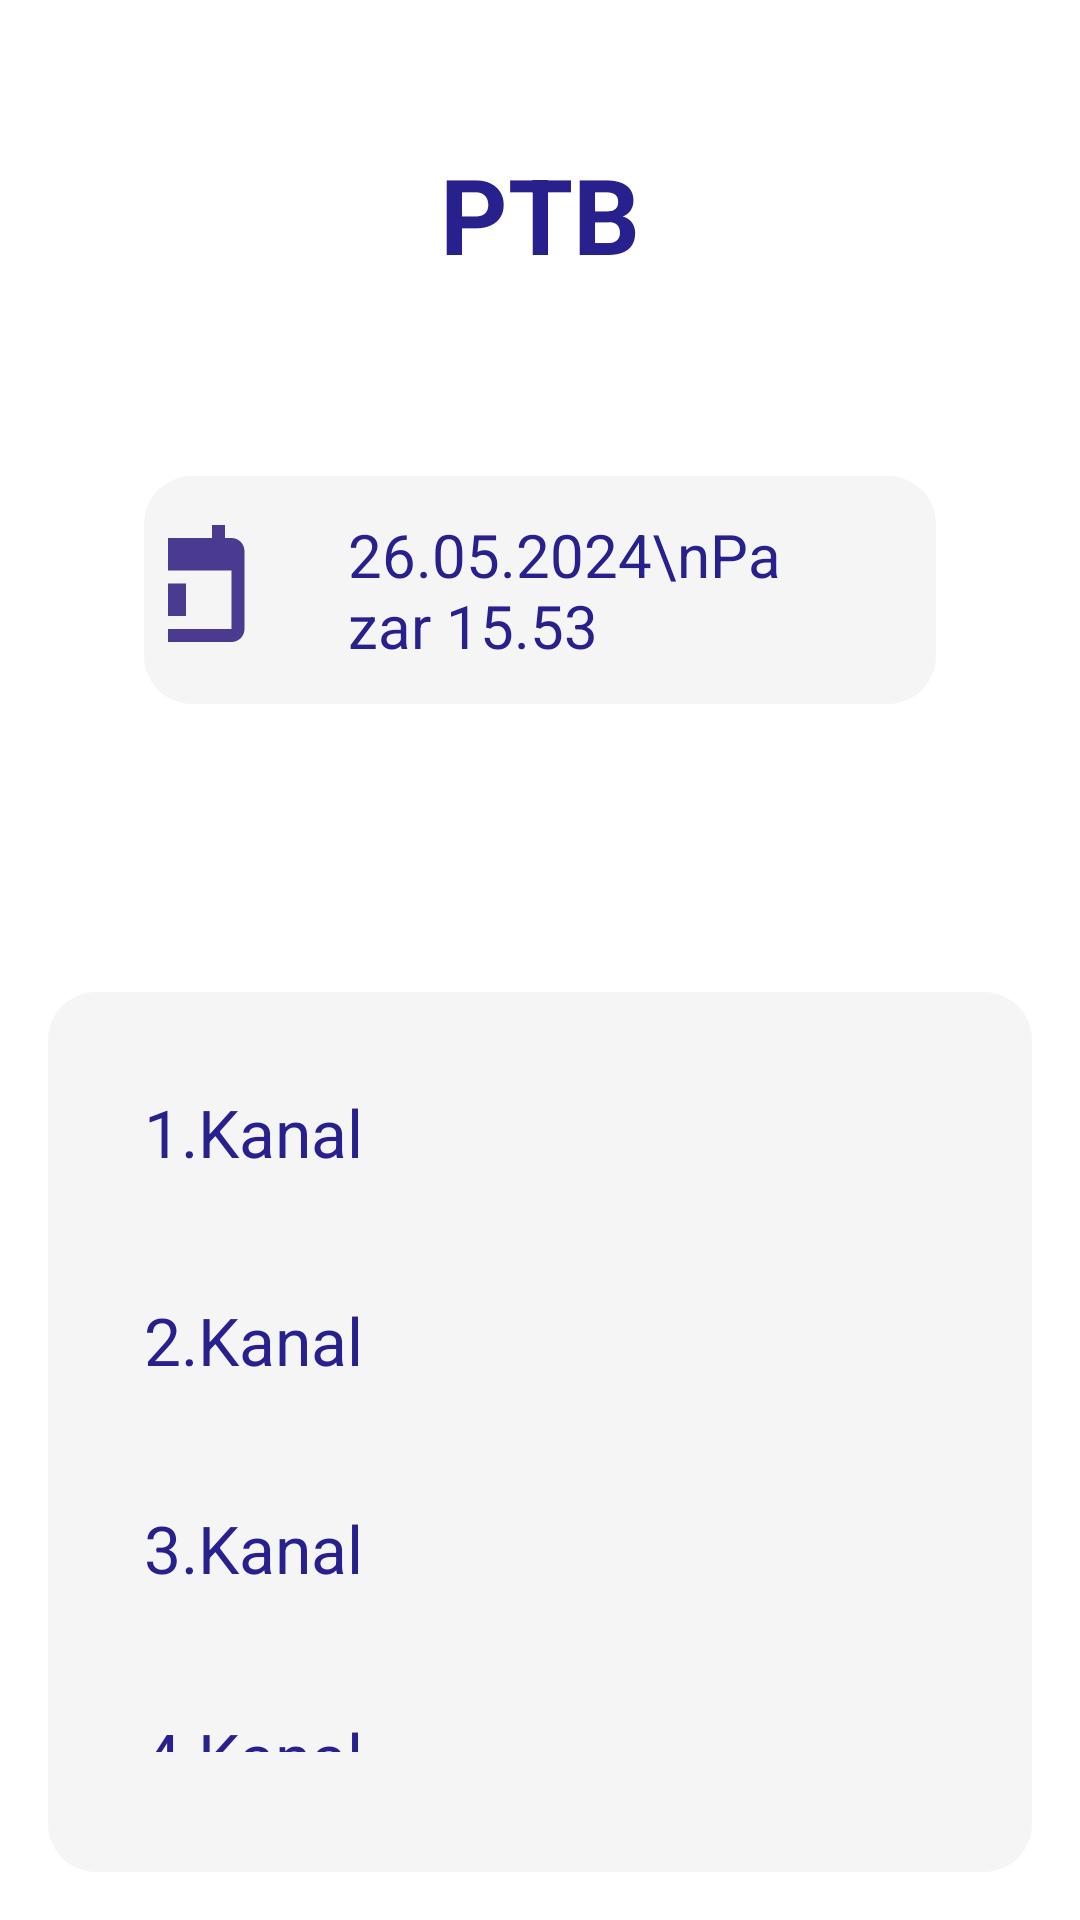

Reconstruct the res/layout file that produces this screen, plus the resources it refers to.
<!-- AndroidManifest.xml: application theme Theme.PTB -->
<!-- res/layout/fragment_online_control.xml -->
<?xml version="1.0" encoding="utf-8"?>
<LinearLayout
    xmlns:android="http://schemas.android.com/apk/res/android"
    xmlns:app="http://schemas.android.com/apk/res-auto"
    xmlns:tools="http://schemas.android.com/tools"
    android:layout_width="match_parent"
    android:layout_height="match_parent"
    android:orientation="vertical"
    android:padding="16dp">

    
    <TextView
        android:id="@+id/txtTitle"
        android:layout_width="wrap_content"
        android:layout_height="wrap_content"
        android:text="PTB"
        android:textSize="35sp"
        android:textColor="@color/orb_purple"
        android:layout_gravity="center_horizontal"
        android:paddingBottom="64dp"
        android:paddingTop="32dp"
        android:textStyle="bold"
        />

    
    <LinearLayout
        android:layout_width="match_parent"
        android:layout_height="wrap_content"
        android:orientation="horizontal"
        android:gravity="center_horizontal"
        android:padding="8dp"
        android:layout_marginBottom="96dp"
        android:layout_gravity="center_horizontal"
        android:layout_marginHorizontal="32dp"
        android:background="@drawable/bg_rounded_corners">

        <ImageView
            android:layout_width="60dp"
            android:layout_height="60dp"
            android:src="@drawable/ic_calender"
            android:layout_gravity="center_vertical"
            android:paddingEnd="8dp" />

        <TextView
            android:id="@+id/txtDate"
            android:layout_width="wrap_content"
            android:layout_height="wrap_content"
            android:text="26.05.2024\nPazar 15.53"
            android:textSize="20sp"
            android:textColor="@color/orb_purple"
            android:layout_gravity="center_vertical"
            android:layout_marginLeft="20dp"
            android:layout_marginRight="20dp"/>
        <ImageView
            android:id="@+id/imgRefreshDate"
            android:layout_width="40dp"
            android:layout_height="40dp"
            android:src="@drawable/ic_refresh"
            android:layout_gravity="center_vertical"
            android:paddingEnd="8dp"/>
    </LinearLayout>

    
    <LinearLayout
        android:layout_width="match_parent"
        android:layout_height="wrap_content"
        android:orientation="vertical"
        android:padding="16dp"
        android:background="@drawable/bg_rounded_corners"
        android:elevation="4dp"
        android:layout_gravity="center_horizontal">

        
        <LinearLayout
            android:layout_width="match_parent"
            android:layout_height="wrap_content"
            android:orientation="horizontal"
            android:padding="16dp"
            android:layout_marginBottom="8dp"
            android:paddingVertical="8dp"
            android:background="@drawable/bg_shadow">

            <TextView
                android:layout_width="0dp"
                android:layout_height="wrap_content"
                android:layout_weight="1"
                android:text="1.Kanal"
                android:textSize="22dp"
                android:textColor="@color/orb_purple"/>

            <Switch
                android:id="@+id/switchChannel1"
                android:layout_width="wrap_content"
                android:layout_height="match_parent"
                android:text="Kapalı"
                android:textColor="@color/orb_purple"
                android:checked="false"
                android:thumbTint="@color/orb_gray"
                android:trackTint="#D1C4E9"
                android:enabled="false"/>
        </LinearLayout>
        
        <LinearLayout
            android:layout_width="match_parent"
            android:layout_height="wrap_content"
            android:orientation="horizontal"
            android:padding="16dp"
            android:layout_marginBottom="8dp"
            android:paddingVertical="8dp"
            android:background="@drawable/bg_shadow">

            <TextView
                android:layout_width="0dp"
                android:layout_height="wrap_content"
                android:layout_weight="1"
                android:text="2.Kanal"
                android:textSize="22dp"
                android:textColor="@color/orb_purple" />

            <Switch
                android:id="@+id/switchChannel2"
                android:layout_width="wrap_content"
                android:layout_height="match_parent"
                android:text="Kapalı"
                android:textColor="@color/orb_purple"
                android:checked="false"
                android:thumbTint="@color/orb_gray"
                android:trackTint="#D1C4E9"
                android:enabled="false"/>
        </LinearLayout>
        
        <LinearLayout
            android:layout_width="match_parent"
            android:layout_height="wrap_content"
            android:orientation="horizontal"
            android:padding="16dp"
            android:layout_marginBottom="8dp"
            android:paddingVertical="8dp"
            android:background="@drawable/bg_shadow">

            <TextView
                android:layout_width="0dp"
                android:layout_height="wrap_content"
                android:layout_weight="1"
                android:text="3.Kanal"
                android:textSize="22dp"
                android:textColor="@color/orb_purple"/>

            <Switch
                android:id="@+id/switchChannel3"
                android:layout_width="wrap_content"
                android:layout_height="match_parent"
                android:text="Kapalı"
                android:textColor="@color/orb_purple"
                android:checked="false"
                android:thumbTint="@color/orb_gray"
                android:trackTint="#D1C4E9"
                android:enabled="false"/>
        </LinearLayout>
        
        <LinearLayout
            android:layout_width="match_parent"
            android:layout_height="wrap_content"
            android:orientation="horizontal"
            android:padding="16dp"
            android:layout_marginBottom="8dp"
            android:paddingVertical="8dp"
            android:background="@drawable/bg_shadow">

            <TextView
                android:layout_width="0dp"
                android:layout_height="wrap_content"
                android:layout_weight="1"
                android:text="4.Kanal"
                android:textSize="22dp"
                android:textColor="@color/orb_purple"/>

            <Switch
                android:id="@+id/switchChannel4"
                android:layout_width="wrap_content"
                android:layout_height="match_parent"
                android:text="Kapalı"
                android:textColor="@color/orb_purple"
                android:checked="false"
                android:thumbTint="@color/orb_gray"
                android:trackTint="#D1C4E9"
                android:enabled="false"/>
        </LinearLayout>
    </LinearLayout>
</LinearLayout>
<!-- resources referenced by this layout -->
<resources>
  <color name="orb_gray">#C4C4C4</color>
  <color name="orb_purple">#28208C</color>
  <!-- drawable bg_rounded_corners (drawable) -->
  <?xml version="1.0" encoding="utf-8"?>
  <shape xmlns:android="http://schemas.android.com/apk/res/android">
      <corners android:radius="16dp" />
      <solid android:color="@color/colorSecondary" />
      <padding
          android:left="16dp"
          android:top="16dp"
          android:right="16dp"
          android:bottom="16dp" />
  </shape>
  <!-- drawable ic_calender (drawable) -->
  <vector xmlns:android="http://schemas.android.com/apk/res/android"
      android:width="24dp"
      android:height="24dp"
      android:viewportWidth="24"
      android:viewportHeight="24">
      <path
          android:fillColor="#4A3B91"
          android:pathData="M19,4h-1V2h-2v2H8V2H6v2H5C3.89,4 3,4.89 3,6v12c0,1.1 0.9,2 2,2h14c1.1,0 2-0.9 2-2V6c0-1.11-0.9-2-2-2zM19,18H5V9h14v9zM7,11h5v5H7v-5z" />
  </vector>
  <style name="Theme.PTB" parent="Base.Theme.PTB" />
  <color name="colorSecondary">#F5F5F5</color>
  <style name="Base.Theme.PTB" parent="Theme.Material3.DayNight.NoActionBar">
          
          
      </style>
</resources>
